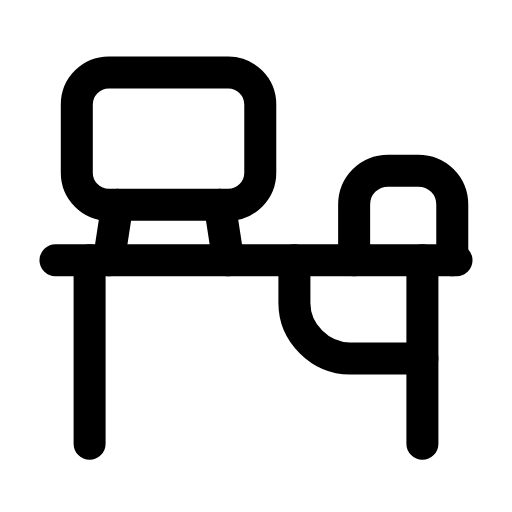
t = 0.00 s
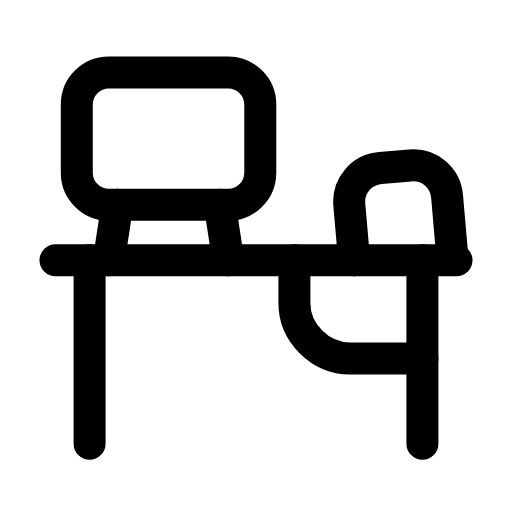
t = 0.29 s
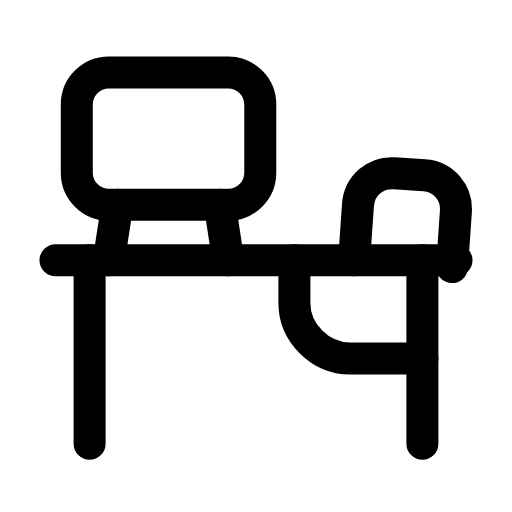
t = 0.60 s
t = 0.88 s: frame unchanged from t = 0.00 s, image omitted
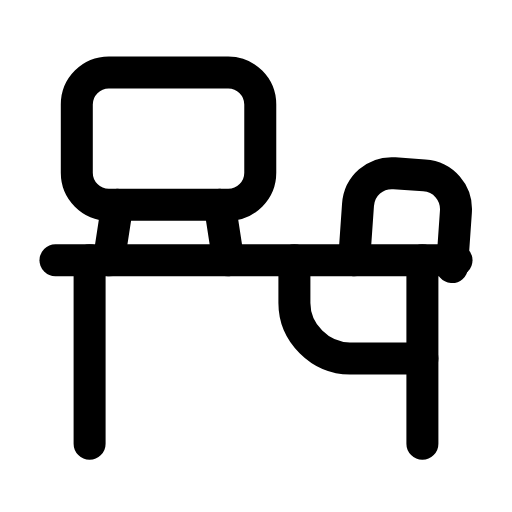
t = 1.19 s
t = 1.50 s: frame unchanged from t = 0.00 s, image omitted

The animated SVG that drew these frames (rendered in a browser with its animation timeline set to each time). Animation: 1 SMIL element (animateTransform=1); one cycle of 1.80 s, repeats indefinitely.

<svg xmlns="http://www.w3.org/2000/svg" width="24" height="24" viewBox="0 0 24 24" fill="none"><line stroke="currentColor" stroke-width="1.5" stroke-linecap="round" stroke-linejoin="round" fill="none" x1="2.6" y1="12.2" x2="21.4" y2="12.2"></line><path stroke="currentColor" stroke-width="1.5" stroke-linecap="round" stroke-linejoin="round" fill="none" d="M4.2 12.2L4.2 20.8M19.8 12.2L19.8 20.8"></path><rect stroke="currentColor" stroke-width="1.5" stroke-linecap="round" stroke-linejoin="round" fill="none" x="3.6" y="3.4" width="8.6" height="6.2" rx="1.5"></rect><path stroke="currentColor" stroke-width="1.5" stroke-linecap="round" stroke-linejoin="round" fill="none" d="M5.5 9.6L5.1 12.2M10.3 9.6L10.7 12.2"></path><g><animateTransform attributeName="transform" type="rotate" values="0 16.6 12.2;0 16.6 12.2;-6 16.6 12.2;4 16.6 12.2;0 16.6 12.2;0 16.6 12.2;4 16.6 12.2;-6 16.6 12.2;0 16.6 12.2;0 16.6 12.2;0 16.6 12.2" keyTimes="0;0.135;0.2475;0.36;0.45;0.6;0.66;0.735;0.81;0.9;1" dur="1.8s" repeatCount="indefinite" calcMode="spline" keySplines="0.16 1 0.3 1;0.16 1 0.3 1;0.16 1 0.3 1;0.16 1 0.3 1;0.16 1 0.3 1;0.16 1 0.3 1;0.16 1 0.3 1;0.16 1 0.3 1;0.16 1 0.3 1;0.16 1 0.3 1"/><path stroke="currentColor" stroke-width="1.5" stroke-linecap="round" stroke-linejoin="round" fill="none" d="M16.6 12.2L16.6 9.6C16.6 8.7 17.3 8 18.2 8L19.6 8C20.5 8 21.2 8.7 21.2 9.6L21.2 12.2"></path></g><path stroke="currentColor" stroke-width="1.5" stroke-linecap="round" stroke-linejoin="round" fill="none" d="M19.8 16.8L16.4 16.8C15 16.8 13.8 15.6 13.8 14.2L13.8 12.2"></path></svg>
